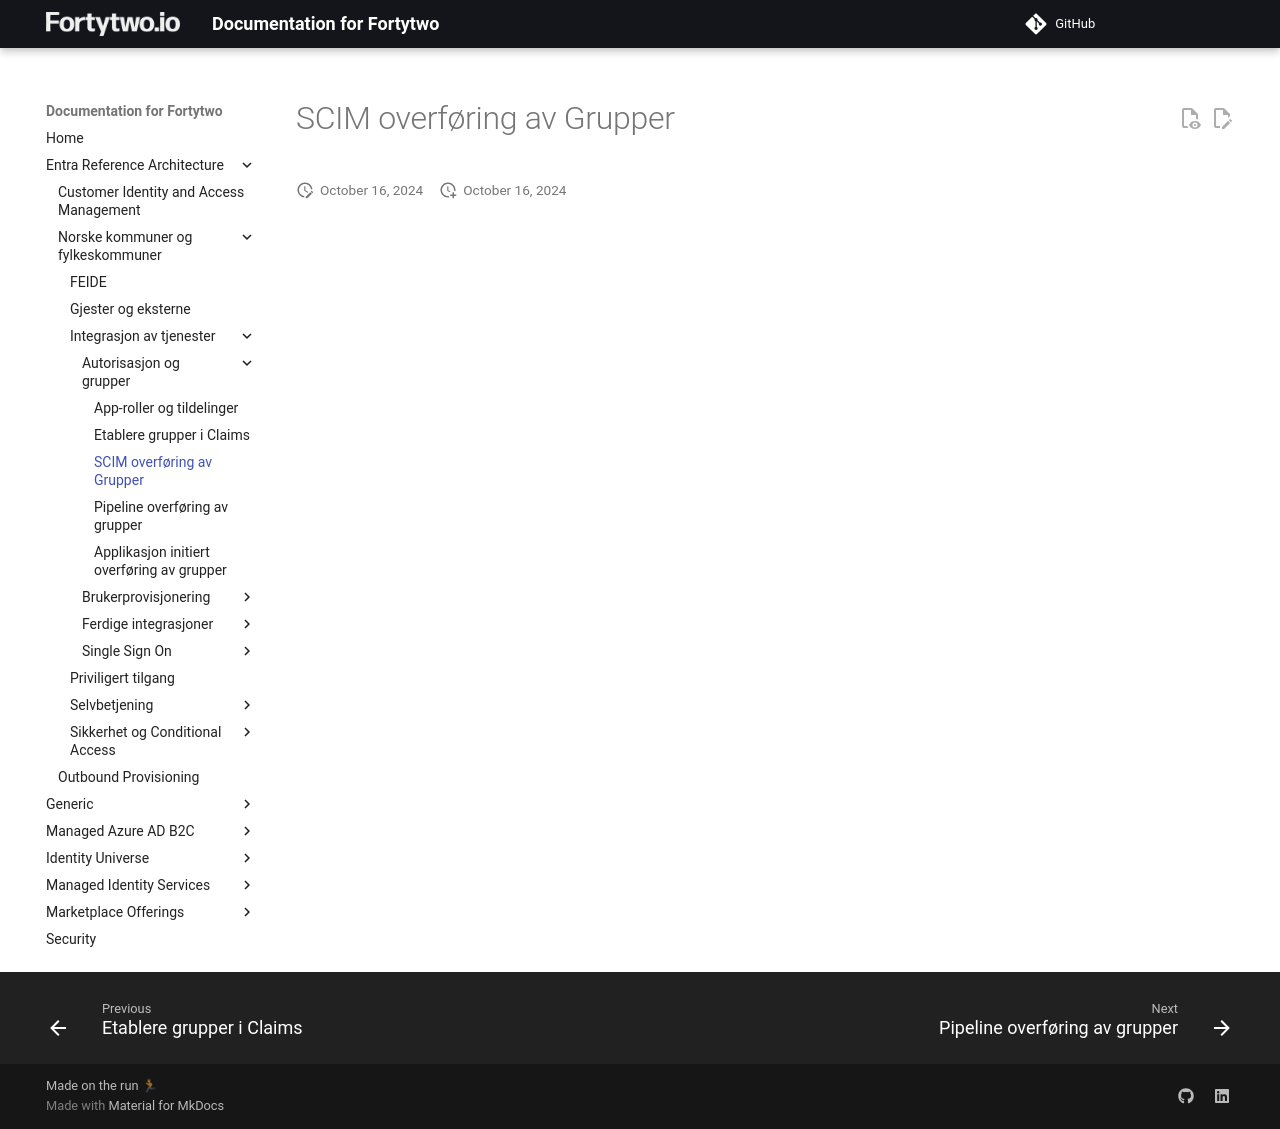

repository: fortytwoservices/public-docs.fortytwo.io · page: Entra Reference Architecture/Norske kommuner og fylkeskommuner/Integrasjon av tjenester/Autorisasjon og grupper/03-SCIM-transferred groups/index.html · generator: mkdocs

# SCIM overføring av Grupper
